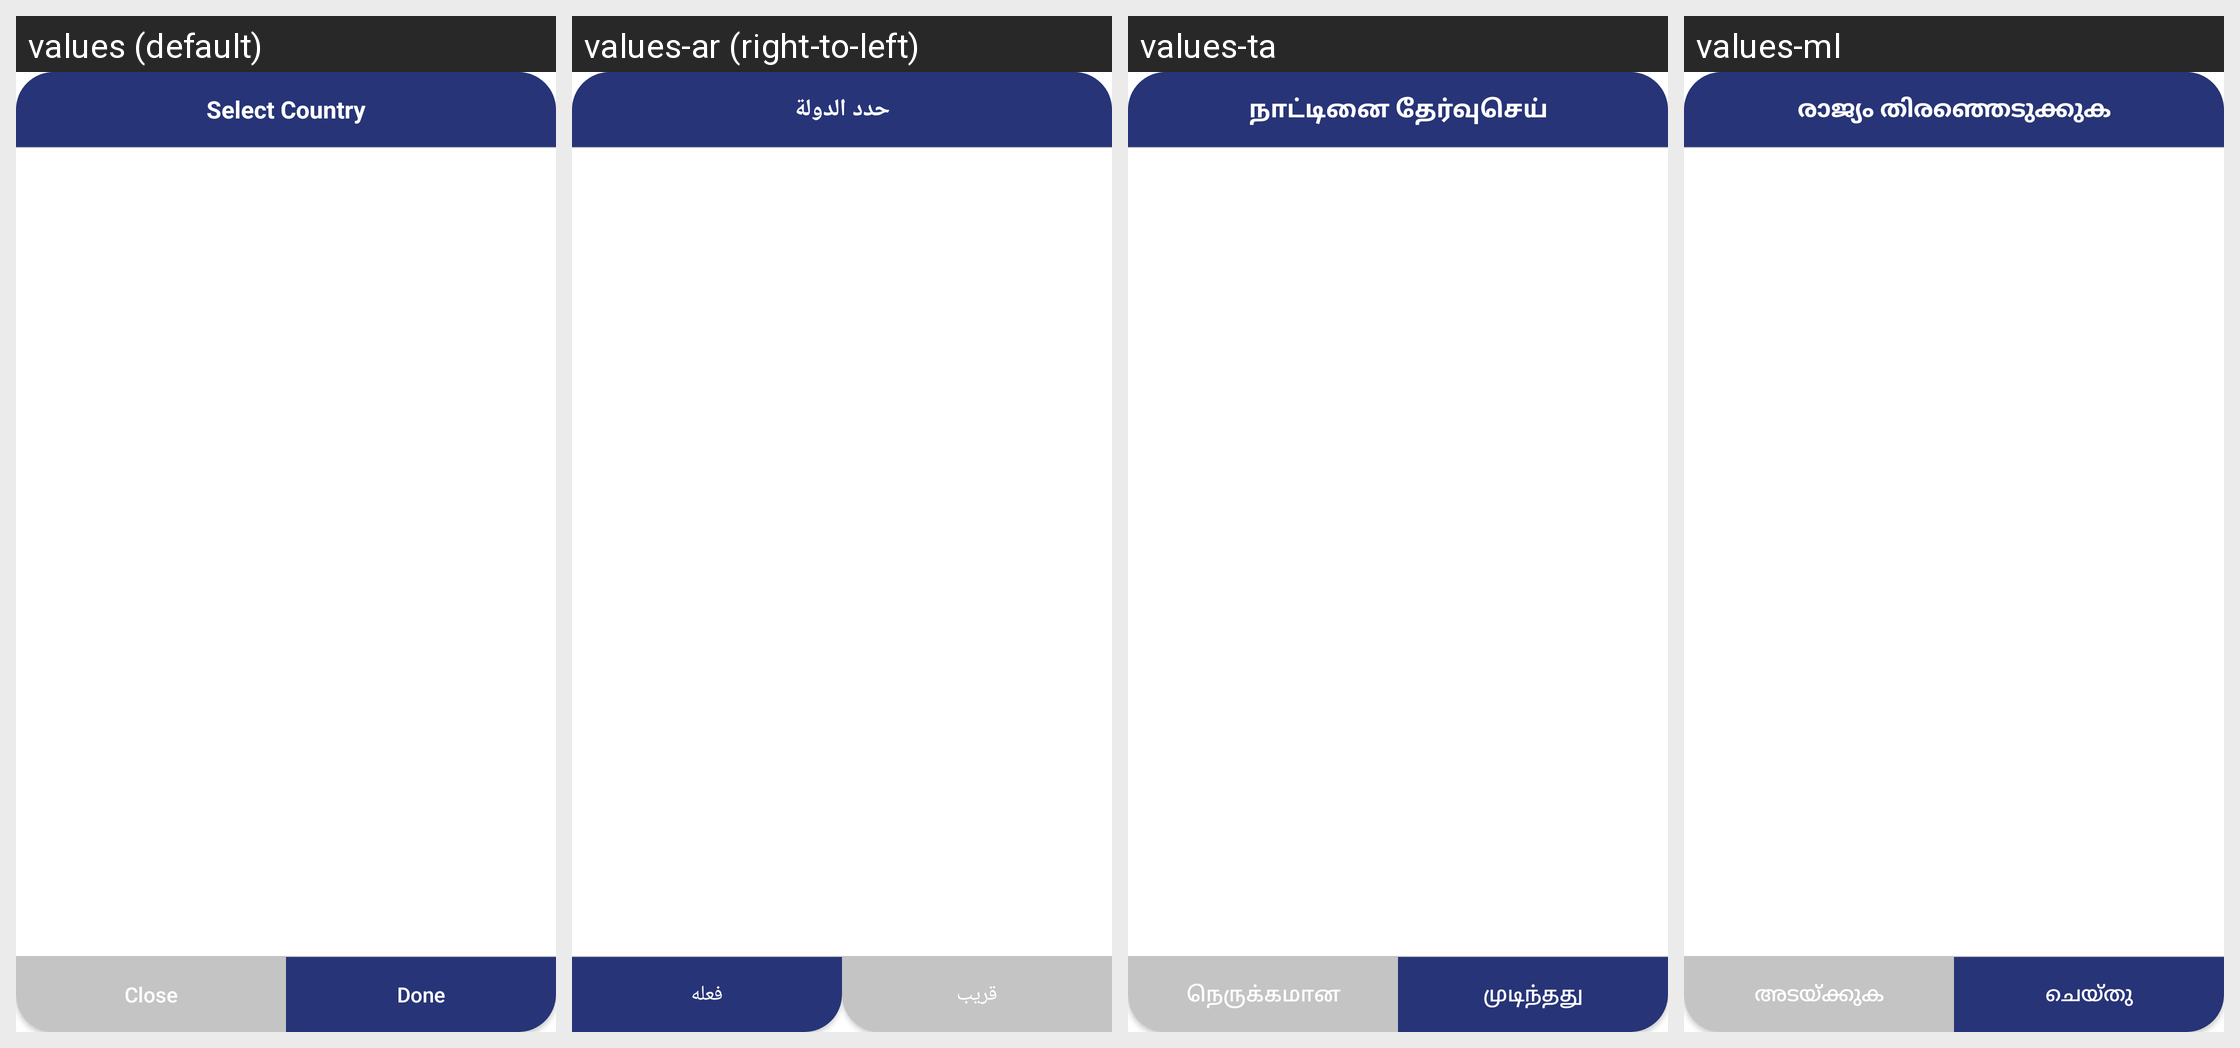

Here is an Android app screen in its default locale and in the app's own translations. Write out the translated-string differences for the strings that appear on this screen.
Android screen res/layout/dialogbox_addcountry.xml rendered under 4 locales, left to right: values (default), values-ar (right-to-left), values-ta, values-ml. Device: Nexus 5 (rendered at 1080×1920; each locale shown at half size, 540×960, under a caption strip naming it); theme Theme.Skils.
Other locales in the repository, not shown: values-es, values-fr, values-hi.
Strings drawn on this screen, with the default value and each locale's value (text and hints the layout hard-codes, and strings that could not be matched under every locale, appear in the picture but are not listed):

select_country
  values: Select Country
  values-ar: حدد الدولة
  values-ta: நாட்டினை தேர்வுசெய்
  values-ml: രാജ്യം തിരഞ്ഞെടുക്കുക

close
  values: Close
  values-ar: قريب
  values-ta: நெருக்கமான
  values-ml: അടയ്ക്കുക

done
  values: Done
  values-ar: فعله
  values-ta: முடிந்தது
  values-ml: ചെയ്തു
